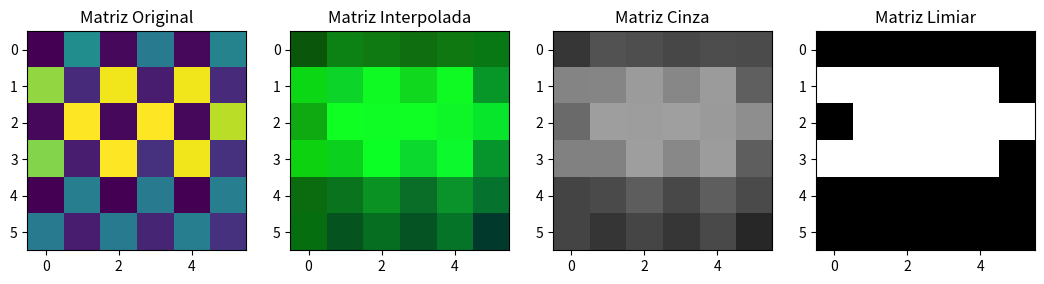

The script that saved this image:
# [redacted]
# Prova 1 - Processamento de Imagens

import matplotlib.pylab as plt
import numpy as np

#### Questão 6 ####
# matriz original de 6x6 com valores de 0 até 255
matriz_original = np.array([[10.0, 130.0, 15.0, 110.0, 15.0, 120.0],
                            [215.0, 40.0, 250.0, 30.0, 250.0, 40.0],
                            [15.0, 255.0, 15.0, 255.0, 15.0, 230.0],
                            [210.0, 30.0, 255.0, 45.0, 250.0, 45.0],
                            [10.0, 115.0, 10.0, 110.0, 10.0, 115.0],
                            [110.0, 30.0, 110.0, 35.0, 115.0, 45.0]])

# criar matriz de 8x8 com bordas de zeros
matriz_original_borda = np.zeros((8, 8), dtype=int)
matriz_original_borda[1:7, 1:7] = matriz_original

# Matriz inicial da interpolação
matriz_interpolada = np.zeros((6, 6, 3), dtype=int)

print("Matriz original:")
print(matriz_original)
print("\nMatriz original com borda")
print(matriz_original_borda)

# Algoritmo para fazer a interpolação de Bayer
for i in range(1, 7):
    for j in range(1, 7):
        if (i % 2 == 0 and j % 2 == 0):  # Pixel Azul
            matriz_interpolada[i-1, j-1, 0] = (matriz_original_borda[i-1, j-1] +
                                               matriz_original_borda[i-1, j+1] +
                                               matriz_original_borda[i+1, j-1] +
                                               matriz_original_borda[i+1, j+1]) // 4  # Vizinho Vermelho

            matriz_interpolada[i-1, j-1, 1] = (matriz_original_borda[i-1, j] +
                                               matriz_original_borda[i+1, j] +
                                               matriz_original_borda[i, j-1] +
                                               matriz_original_borda[i, j+1]) // 4  # Vizinho Verde

            matriz_interpolada[i-1, j-1, 2] = matriz_original_borda[i, j]  # Azul

        elif (i % 2 == 1 and j % 2 == 1):  # Pixel Vermelho
            matriz_interpolada[i-1, j-1, 0] = matriz_original_borda[i, j]  # Vermelho

            matriz_interpolada[i-1, j-1, 1] = (matriz_original_borda[i-1, j] +
                                               matriz_original_borda[i+1, j] +
                                               matriz_original_borda[i, j-1] +
                                               matriz_original_borda[i, j+1]) // 4  # Vizinho Verde

            matriz_interpolada[i-1, j-1, 2] = (matriz_original_borda[i-1, j-1] +
                                               matriz_original_borda[i-1, j+1] +
                                               matriz_original_borda[i+1, j-1] +
                                               matriz_original_borda[i+1, j+1]) // 4  # Vizinho Azul

        else:  # Pixel Verde
            matriz_interpolada[i-1, j-1, 1] = matriz_original_borda[i, j]  # Verde
            if i % 2 == 0:
                # Se a linha for par
                matriz_interpolada[i-1, j-1, 0] = (matriz_original_borda[i+1, j] +
                                                   matriz_original_borda[i-1, j]) // 2  # Vizinho Vermelho

                matriz_interpolada[i-1, j-1, 2] = (matriz_original_borda[i, j-1] +
                                                   matriz_original_borda[i, j+1]) // 2  # Vizinho Azul
            else:
                # Se a linha for ímpar
                matriz_interpolada[i-1, j-1, 0] = (matriz_original_borda[i, j+1] +
                                                   matriz_original_borda[i, j-1]) // 2  # Vizinho Vermelho

                matriz_interpolada[i-1, j-1, 2] = (matriz_original_borda[i-1, j] +
                                                   matriz_original_borda[i+1, j]) // 2  # Vizinho Azul

# retornar a matriz interpolada 6x6
print("\nMatriz Interpolada:")
for linha in range(6):
    for coluna in range(6):
        print("[{}][{}] Vermelho:{} Verde:{} Azul:{}".format(linha, coluna, matriz_interpolada[linha, coluna, 0], matriz_interpolada[linha, coluna, 1], matriz_interpolada[linha, coluna, 2]))

matriz_aux = np.zeros((6, 6), dtype=int)
print("\nMatriz Vermelha")
for linha in range(6):
    for coluna in range(6):
        matriz_aux[linha, coluna] = matriz_interpolada[linha, coluna, 0]
print(matriz_aux)

matriz_aux = np.zeros((6, 6), dtype=int)
print("\nMatriz Verde")
for linha in range(6):
    for coluna in range(6):
        matriz_aux[linha, coluna] = matriz_interpolada[linha, coluna, 1]
print(matriz_aux)

matriz_aux = np.zeros((6, 6), dtype=int)
print("\nMatriz Azul")
for linha in range(6):
    for coluna in range(6):
        matriz_aux[linha, coluna] = matriz_interpolada[linha, coluna, 2]
print(matriz_aux)


#### Questão 6 ####
matriz_cinza = np.zeros((6, 6, 3), dtype=int)

for linha in range(6):
    for coluna in range(6):
        cinza = matriz_interpolada[linha, coluna, 0] * 0.3 + matriz_interpolada[linha, coluna, 1] * 0.59 + matriz_interpolada[linha, coluna, 2]*0.11
        matriz_cinza[linha, coluna, 0] = cinza
        matriz_cinza[linha, coluna, 1] = cinza
        matriz_cinza[linha, coluna, 2] = cinza

print("Escala em cinza")
print(matriz_cinza)

matriz_limiar = np.zeros((6, 6, 3), dtype=int)
limiar = 100  # valor inicial do limiar

# Loop até que o valor de limiar pare de mudar
while True:
    # Separa a imagem em duas classes usando o limiar atual
    classe1 = matriz_cinza[matriz_cinza <= limiar]
    classe2 = matriz_cinza[matriz_cinza > limiar]

    # Calcula as médias das intensidades de pixels de cada classe
    media1 = np.mean(classe1)
    media2 = np.mean(classe2)

    # Atualiza o limiar
    novo_limiar = (media1 + media2) / 2

    # Verifica se o limiar mudou menos que um limite de tolerância
    if abs(novo_limiar - limiar) < 0.5:
        break

    limiar = novo_limiar

# Exibe o valor final de limiar
print("\nLimiar final:", int(limiar))

for linha in range(6):
    for coluna in range(6):
        if matriz_cinza[linha, coluna, 0] >= 0 and matriz_cinza[linha, coluna, 0] <= limiar:
            matriz_limiar[linha, coluna, 0] = 0
            matriz_limiar[linha, coluna, 1] = 0
            matriz_limiar[linha, coluna, 2] = 0
        else:
            matriz_limiar[linha, coluna, 0] = 255
            matriz_limiar[linha, coluna, 1] = 255
            matriz_limiar[linha, coluna, 2] = 255

print("\nMatriz Limiar")
print(matriz_limiar)

# Montar as figuras das matrizes
fig, axs = plt.subplots(1, 4, figsize=(13, 5))
axs[0].set_title('Matriz Original')
axs[0].imshow(matriz_original)
axs[1].set_title('Matriz Interpolada')
axs[1].imshow(matriz_interpolada)
axs[2].set_title('Matriz Cinza')
axs[2].imshow(matriz_cinza)
axs[3].set_title('Matriz Limiar')
axs[3].imshow(matriz_limiar)
plt.show()
